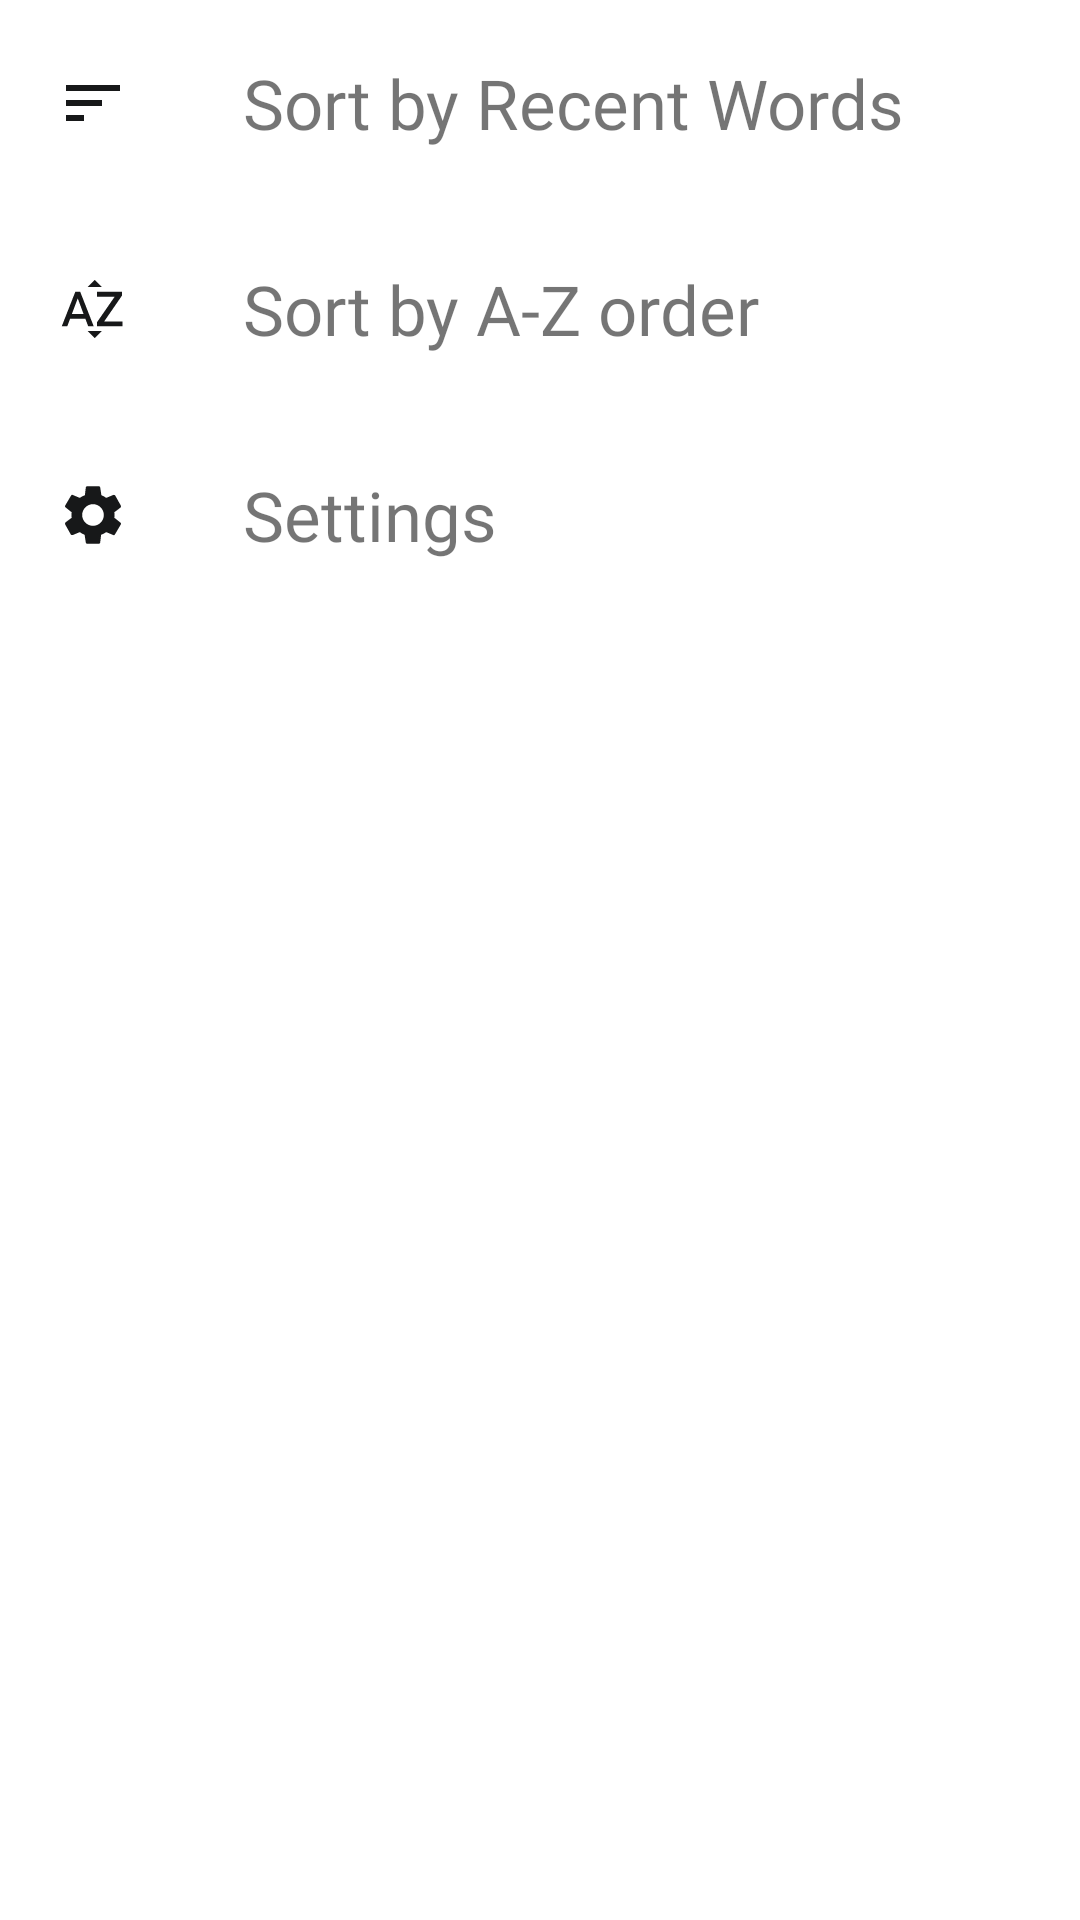

This screen was rendered from an Android layout file. Write that file and the resources it references.
<!-- AndroidManifest.xml: application theme AppTheme -->
<!-- res/layout/bottom_sheet_bottom_app_bar.xml -->
<?xml version="1.0" encoding="utf-8"?>
<androidx.constraintlayout.widget.ConstraintLayout
    xmlns:android="http://schemas.android.com/apk/res/android" android:layout_width="match_parent"
    android:layout_height="wrap_content">

    <LinearLayout
        android:layout_width="match_parent"
        android:layout_height="match_parent"
        android:orientation="vertical">

        <LinearLayout
            android:id="@+id/lin_sort_by_recent_words"
            android:layout_width="match_parent"
            android:layout_height="wrap_content"
            android:orientation="horizontal"
            android:background="@drawable/normal_back_white_press">

            <ImageView
                android:layout_width="wrap_content"
                android:layout_height="wrap_content"
                android:src="@drawable/ic_sort_recent_24dp"
                android:layout_margin="@dimen/small_margin"
                android:padding="@dimen/normal_padding"
                android:layout_gravity="center_vertical"
                />

            <TextView
                android:layout_width="match_parent"
                android:layout_height="wrap_content"
                android:text="@string/sort_by_recent_words"
                android:textSize="@dimen/standard_text_size"
                android:fontFamily="@font/font_raleway"
                android:layout_margin="@dimen/small_margin"
                android:padding="@dimen/normal_padding"
                />

        </LinearLayout>

    <LinearLayout
        android:id="@+id/lin_sort_by_alpha_words"
        android:layout_width="match_parent"
        android:layout_height="wrap_content"
        android:orientation="horizontal"
        android:background="@drawable/normal_back_white_press">

        <ImageView
            android:layout_width="wrap_content"
            android:layout_height="wrap_content"
            android:src="@drawable/ic_sort_by_alpha_black_24dp"
            android:layout_margin="@dimen/small_margin"
            android:padding="@dimen/normal_padding"
            android:layout_gravity="center_vertical"
            />

        <TextView
            android:layout_width="match_parent"
            android:layout_height="wrap_content"
            android:text="@string/sort_by_a_z_order"
            android:textSize="@dimen/standard_text_size"
            android:fontFamily="@font/font_raleway"
            android:layout_margin="@dimen/small_margin"
            android:padding="@dimen/normal_padding"
            android:background="@drawable/normal_back_white_press"
            />
    </LinearLayout>

    <LinearLayout
        android:id="@+id/lin_gotosettings"
        android:layout_width="match_parent"
        android:layout_height="wrap_content"
        android:orientation="horizontal"
        android:background="@drawable/normal_back_white_press">

        <ImageView
            android:layout_width="wrap_content"
            android:layout_height="wrap_content"
            android:src="@drawable/ic_settings_black_24dp"
            android:layout_margin="@dimen/small_margin"
            android:padding="@dimen/normal_padding"
            android:layout_gravity="center_vertical"
            />

        <TextView
            android:layout_width="match_parent"
            android:layout_height="wrap_content"
            android:text="@string/settings"
            android:textSize="@dimen/standard_text_size"
            android:fontFamily="@font/font_raleway"
            android:layout_margin="@dimen/small_margin"
            android:padding="@dimen/normal_padding"
            android:background="@drawable/normal_back_white_press"
            />
    </LinearLayout>


    </LinearLayout>



</androidx.constraintlayout.widget.ConstraintLayout>
<!-- resources referenced by this layout -->
<resources>
  <dimen name="normal_padding">15dp</dimen>
  <dimen name="small_margin">4dp</dimen>
  <dimen name="standard_text_size">23sp</dimen>
  <!-- drawable ic_settings_black_24dp (drawable) -->
  <vector android:alpha="0.92" android:height="24dp"
      android:tint="#020304" android:viewportHeight="24"
      android:viewportWidth="24" android:width="24dp" xmlns:android="http://schemas.android.com/apk/res/android">
      <path android:fillColor="#FF000000" android:pathData="M19.1,12.9a2.8,2.8 0,0 0,0.1 -0.9,2.8 2.8,0 0,0 -0.1,-0.9l2.1,-1.6a0.7,0.7 0,0 0,0.1 -0.6L19.4,5.5a0.7,0.7 0,0 0,-0.6 -0.2l-2.4,1a6.5,6.5 0,0 0,-1.6 -0.9l-0.4,-2.6a0.5,0.5 0,0 0,-0.5 -0.4H10.1a0.5,0.5 0,0 0,-0.5 0.4L9.3,5.4a5.6,5.6 0,0 0,-1.7 0.9l-2.4,-1a0.4,0.4 0,0 0,-0.5 0.2l-2,3.4c-0.1,0.2 0,0.4 0.2,0.6l2,1.6a2.8,2.8 0,0 0,-0.1 0.9,2.8 2.8,0 0,0 0.1,0.9L2.8,14.5a0.7,0.7 0,0 0,-0.1 0.6l1.9,3.4a0.7,0.7 0,0 0,0.6 0.2l2.4,-1a6.5,6.5 0,0 0,1.6 0.9l0.4,2.6a0.5,0.5 0,0 0,0.5 0.4h3.8a0.5,0.5 0,0 0,0.5 -0.4l0.3,-2.6a5.6,5.6 0,0 0,1.7 -0.9l2.4,1a0.4,0.4 0,0 0,0.5 -0.2l2,-3.4c0.1,-0.2 0,-0.4 -0.2,-0.6ZM12,15.6A3.6,3.6 0,1 1,15.6 12,3.6 3.6,0 0,1 12,15.6Z"/>
  </vector>
  <!-- drawable ic_sort_by_alpha_black_24dp (drawable) -->
  <vector android:alpha="0.92" android:height="24dp"
      android:tint="#020304" android:viewportHeight="24.0"
      android:viewportWidth="24.0" android:width="24dp" xmlns:android="http://schemas.android.com/apk/res/android">
      <path android:fillColor="#FF000000" android:pathData="M14.94,4.66h-4.72l2.36,-2.36zM10.25,19.37h4.66l-2.33,2.33zM6.1,6.27L1.6,17.73h1.84l0.92,-2.45h5.11l0.92,2.45h1.84L7.74,6.27L6.1,6.27zM4.97,13.64l1.94,-5.18 1.94,5.18L4.97,13.64zM15.73,16.14h6.12v1.59h-8.53v-1.29l5.92,-8.56h-5.88v-1.6h8.3v1.26l-5.93,8.6z"/>
  </vector>
  <!-- drawable ic_sort_recent_24dp (drawable) -->
  <vector android:alpha="0.92" android:height="24dp"
      android:tint="#020304" android:viewportHeight="24.0"
      android:viewportWidth="24.0" android:width="24dp" xmlns:android="http://schemas.android.com/apk/res/android">
      <path android:fillColor="#FF000000" android:pathData="M3,18h6v-2L3,16v2zM3,6v2h18L21,6L3,6zM3,13h12v-2L3,11v2z"/>
  </vector>
  <!-- drawable normal_back_white_press (drawable) -->
  <?xml version="1.0" encoding="utf-8"?>
  <selector xmlns:android="http://schemas.android.com/apk/res/android">
  
      <item android:state_pressed="true">
          <shape android:shape="rectangle">
          <solid  android:color="@color/colorPressed"/>
          </shape>
      </item>
  
      <item android:state_pressed="false">
          <shape android:shape="rectangle">
              <solid android:color="@color/colorWhite"/>
          </shape>
      </item>
  
  </selector>
  <string name="settings">Settings</string>
  <string name="sort_by_a_z_order">Sort by A-Z order</string>
  <string name="sort_by_recent_words">Sort by Recent Words</string>
  <style name="AppTheme" parent="Theme.MaterialComponents.Light.NoActionBar">
          
          <item name="colorPrimary">@color/colorPrimary</item>
          <item name="colorPrimaryDark">@color/colorPrimaryDark</item>
          <item name="colorAccent">@color/colorAccent</item>
          <item name="android:navigationBarColor">@color/appbarback</item>
          <item name="android:statusBarColor">@color/colorBack</item>
      </style>
  <color name="colorPressed">#B6AAA9</color>
  <color name="colorWhite">#FFFFFF</color>
  <color name="colorPrimary">#6200EE</color>
  <color name="colorPrimaryDark">#3700B3</color>
  <color name="colorAccent">#F08867</color>
  <color name="appbarback">#CFF08867</color>
  <color name="colorBack">#BFA4EE</color>
</resources>
